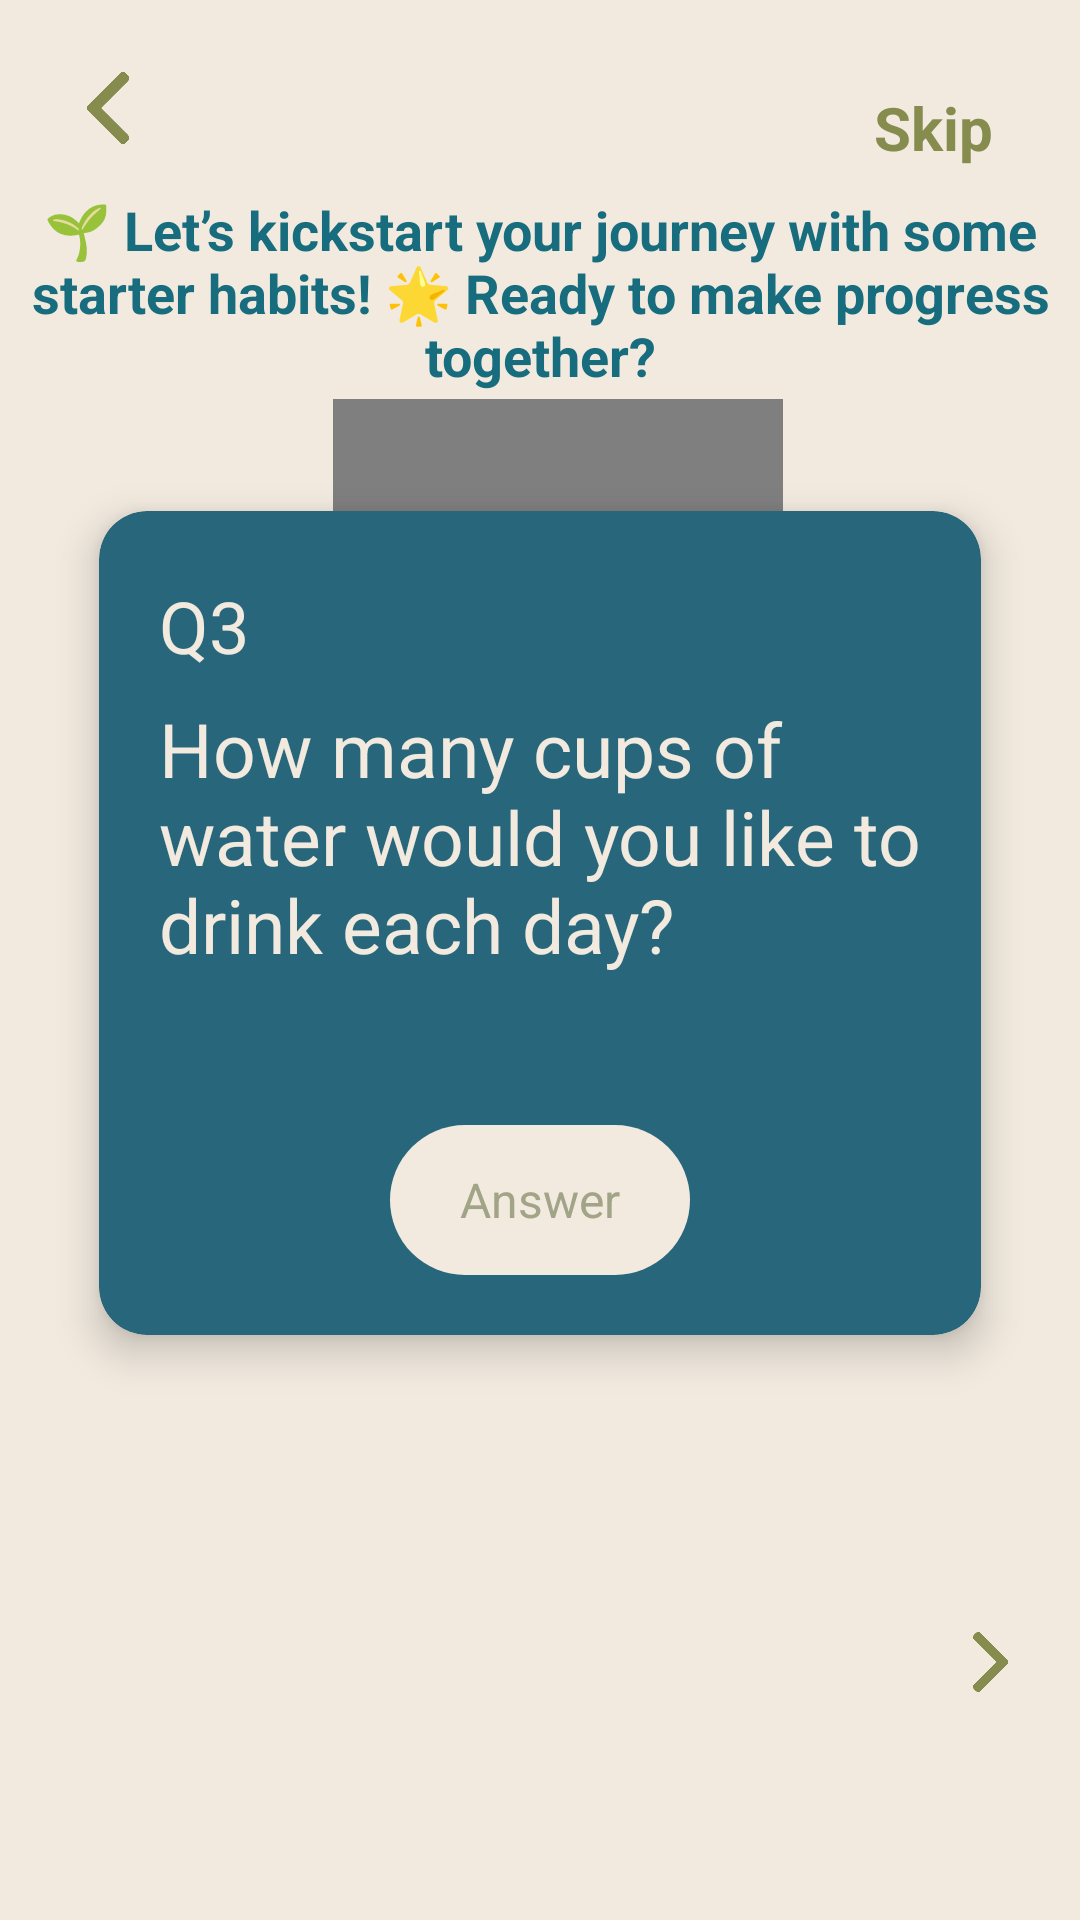

Layout XML and referenced resources for this Android screen:
<!-- AndroidManifest.xml: application theme Theme.Material3.DayNight.NoActionBar -->
<!-- res/layout/fragment_q4.xml -->
<?xml version="1.0" encoding="utf-8"?>
<RelativeLayout xmlns:android="http://schemas.android.com/apk/res/android"
    xmlns:app="http://schemas.android.com/apk/res-auto"
    xmlns:tools="http://schemas.android.com/tools"
    tools:ignore="MissingDefaultResource"
    android:layout_width="match_parent"
    android:layout_height="match_parent"
    android:background="#F2EADF">

    <ImageView
        android:id="@+id/backButton"
        android:layout_width="24dp"
        android:layout_height="24dp"
        android:layout_margin="24dp"
        android:src="@drawable/back_arrow" />

    <TextView
        android:id="@+id/skipButton"
        android:layout_width="wrap_content"
        android:layout_height="wrap_content"
        android:layout_alignParentTop="true"
        android:layout_alignParentEnd="true"
        android:layout_marginTop="24dp"
        android:layout_marginEnd="24dp"
        android:padding="5dp"
        android:text="Skip"
        android:textColor="@color/green"
        android:textSize="20sp"
        android:textStyle="bold" />

    

    

    
    <com.airbnb.lottie.LottieAnimationView
        android:id="@+id/lottieTop"
        android:layout_width="150dp"
        android:layout_height="150dp"
        android:layout_alignParentStart="true"
        android:layout_alignParentTop="true"
        android:layout_marginStart="111dp"
        android:layout_marginTop="133dp"
        app:lottie_autoPlay="true"
        app:lottie_loop="false"
        app:lottie_rawRes="@raw/water" />

    <TextView
        android:id="@+id/introText"
        android:layout_width="wrap_content"
        android:layout_height="wrap_content"
        android:layout_below="@id/lottieTop"
        android:layout_alignParentEnd="true"
        android:layout_marginTop="-219dp"
        android:layout_marginEnd="0dp"
        android:text="🌱 Let’s kickstart your journey with some starter habits! 🌟 Ready to make progress together?"
        android:textAlignment="center"
        android:textColor="#176C7D"
        android:textSize="18sp"
        android:textStyle="bold" />

    

    <androidx.cardview.widget.CardView
        android:id="@+id/q4Card"
        android:layout_width="match_parent"
        android:layout_height="wrap_content"
        android:layout_alignParentBottom="true"
        android:layout_marginStart="20dp"
        android:layout_marginEnd="20dp"
        android:layout_marginBottom="178dp"
        app:cardBackgroundColor="@color/blue"
        app:cardCornerRadius="16dp"
        app:cardElevation="8dp"
        app:cardUseCompatPadding="true">

        <LinearLayout
            android:layout_width="match_parent"
            android:layout_height="match_parent"
            android:orientation="vertical"
            android:padding="20dp">

            <TextView
                android:layout_width="wrap_content"
                android:layout_height="wrap_content"
                android:layout_gravity="start"
                android:layout_marginTop="2dp"
                android:contentDescription="@string/q4_label_description"
                android:text="Q3"
                android:textColor="#F2EADF"
                android:textSize="24sp" />

            <TextView
                android:layout_width="wrap_content"
                android:layout_height="wrap_content"
                android:layout_gravity="center"
                android:layout_marginTop="8dp"
                android:contentDescription="@string/q4_text_description"
                android:text="@string/q4_text"
                android:textColor="#F2EADF"
                android:textSize="25sp" />

            
            <EditText
                android:id="@+id/waterCupInput"
                android:layout_width="100dp"
                android:layout_height="50dp"
                android:layout_gravity="center_horizontal"
                android:layout_marginTop="50dp"
                android:background="@drawable/rounded_rectangle_background"
                android:hint="Answer"
                android:inputType="number"
                android:maxLines="1"
                android:padding="10dp"
                android:textAlignment="center"
                android:textColor="#C8A390"
                android:textColorHint="#A1A486"
                android:textSize="16dp" />

        </LinearLayout>
    </androidx.cardview.widget.CardView>

    <ImageButton
        android:id="@+id/continueButton"
        android:layout_width="20dp"
        android:layout_height="20dp"
        android:layout_alignParentEnd="true"
        android:layout_alignParentBottom="true"
        android:layout_marginEnd="20dp"
        android:layout_marginBottom="76dp"
        android:src="@drawable/next_arrow"
        android:background="@null"
        android:contentDescription="@string/continue_text"
        android:scaleType="fitCenter"
        android:adjustViewBounds="true"
        android:padding="0dp" />

</RelativeLayout>
<!-- resources referenced by this layout -->
<resources>
  <color name="blue">#27667B</color>
  <color name="green">#858C4D</color>
  <!-- drawable back_arrow: png bitmap (drawable, 7091 bytes) -->
  <!-- drawable next_arrow: png bitmap (drawable, 7111 bytes) -->
  <!-- drawable rounded_rectangle_background (drawable) -->
  <?xml version="1.0" encoding="utf-8"?>
  <shape xmlns:android="http://schemas.android.com/apk/res/android"
      android:shape="rectangle">
      <corners android:radius="30dp" />
      <solid android:color="#F2EADF"/>
  </shape>
  <string name="continue_text">Continue</string>
  <string name="q4_label_description">Question 4 label</string>
  <string name="q4_text">How many cups of water would you like to drink each day?</string>
  <string name="q4_text_description">Question 4 text: How many cups of water would you like to drink each day?</string>
  <style name="Theme.Material3.DayNight.NoActionBar" parent="android:Theme.Material.Light.NoActionBar" />
</resources>
